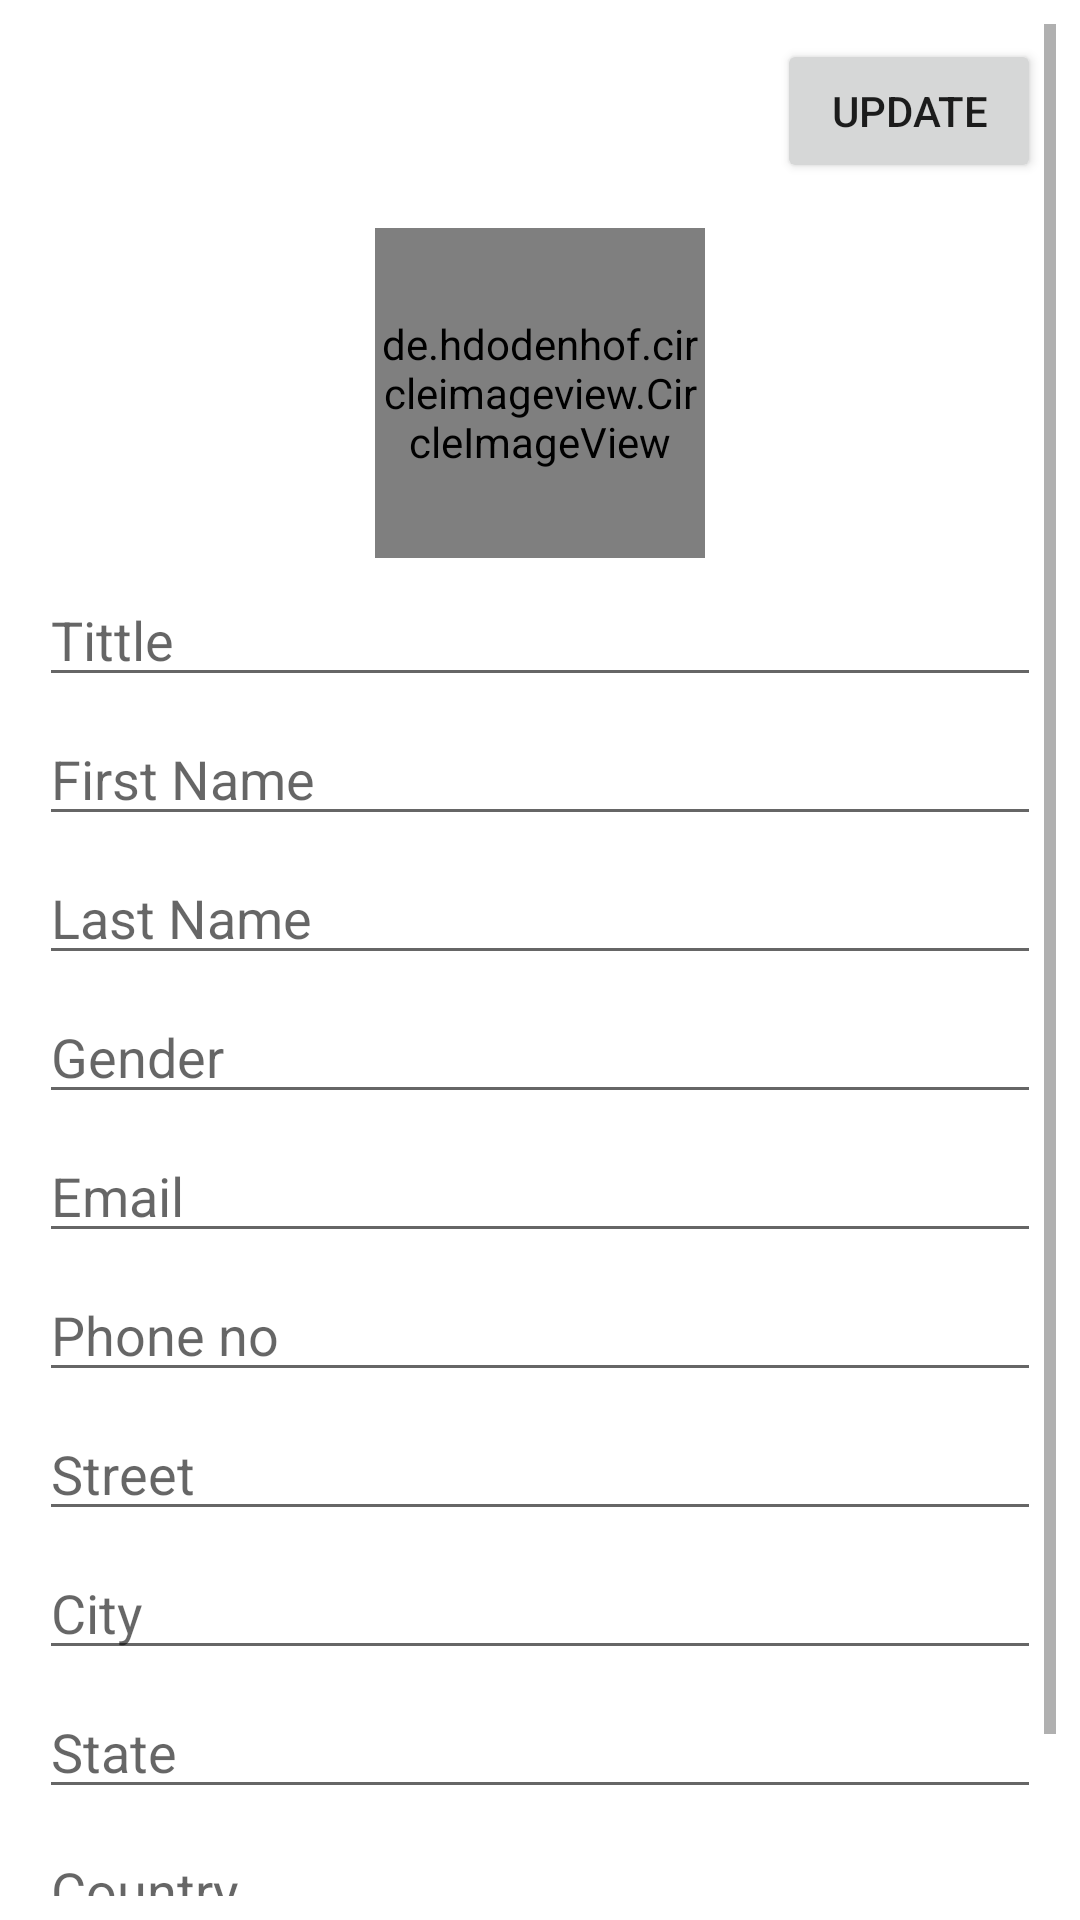

Android layout source for this screen:
<!-- AndroidManifest.xml: application theme Theme.APIUsed -->
<!-- res/layout/activity_update.xml -->
<?xml version="1.0" encoding="utf-8"?>
<ScrollView xmlns:android="http://schemas.android.com/apk/res/android"
    xmlns:app="http://schemas.android.com/apk/res-auto"
    xmlns:tools="http://schemas.android.com/tools"
    android:layout_width="match_parent"
    android:layout_height="match_parent"
    android:padding="8dp"
    tools:context=".activity.UpdateTheContact">
    <LinearLayout
        android:layout_width="match_parent"
        android:layout_height="match_parent"
        android:orientation="vertical"
        android:gravity="center_horizontal"
        android:padding="5dp">


    <RelativeLayout
        android:layout_width="match_parent"
        android:layout_height="wrap_content"
        >

        <ImageView
            android:id="@+id/ivCross"
            android:layout_width="wrap_content"
            android:layout_height="wrap_content"
            android:padding="5dp"
            android:src="@drawable/ic_baseline_close_24" />

        <Button
            android:id="@+id/btnUpdate"
            android:layout_width="wrap_content"
            android:layout_height="wrap_content"
            android:layout_alignParentEnd="true"
            android:padding="5dp"
            android:text="Update" />

    </RelativeLayout>
    <de.hdodenhof.circleimageview.CircleImageView
        android:id="@+id/etImage"
        android:layout_width="110dp"
        android:layout_height="110dp"
        android:layout_gravity="center_horizontal"
        android:layout_marginTop="15dp"
        android:src="@drawable/mahesh" />
    <EditText
        android:layout_width="match_parent"
        android:layout_height="wrap_content"
        android:hint="Tittle"
        android:layout_marginTop="5dp"
        android:id="@+id/etTittle"/>
    <EditText
        android:layout_width="match_parent"
        android:layout_height="wrap_content"
        android:hint="First Name"
        android:layout_marginTop="5dp"
        android:id="@+id/et_firstName"/>
    <EditText
        android:layout_width="match_parent"
        android:layout_height="wrap_content"
        android:hint="Last Name"
        android:layout_marginTop="5dp"
        android:id="@+id/et_lastName"/>
    <EditText
        android:layout_width="match_parent"
        android:layout_height="wrap_content"
        android:hint="Gender"
        android:layout_marginTop="5dp"
        android:id="@+id/et_Gender"/>
    <EditText
        android:layout_width="match_parent"
        android:layout_height="wrap_content"
        android:hint="Email"
        android:layout_marginTop="5dp"
        android:id="@+id/et_email"/>
    <EditText
        android:layout_width="match_parent"
        android:layout_height="wrap_content"
        android:hint="Phone no"
        android:layout_marginTop="5dp"
        android:id="@+id/et_phoneNo"/>
    <EditText
        android:layout_width="match_parent"
        android:layout_height="wrap_content"
        android:hint="Street"
        android:layout_marginTop="5dp"
        android:id="@+id/etStreet"/>
    <EditText
        android:layout_width="match_parent"
        android:layout_height="wrap_content"
        android:hint="City"
        android:layout_marginTop="5dp"
        android:id="@+id/etCity"/>
    <EditText
        android:layout_width="match_parent"
        android:layout_height="wrap_content"
        android:hint="State"
        android:layout_marginTop="5dp"
        android:id="@+id/etState"/>
    <EditText
        android:layout_width="match_parent"
        android:layout_height="wrap_content"
        android:hint="Country"
        android:layout_marginTop="5dp"
        android:id="@+id/etCountry"/>
    <EditText
        android:layout_width="match_parent"
        android:layout_height="wrap_content"
        android:hint="Time zone"
        android:layout_marginTop="5dp"
        android:id="@+id/etTimezone"/>
    </LinearLayout>
</ScrollView>
<!-- resources referenced by this layout -->
<resources>
  <!-- drawable mahesh: jpeg bitmap (drawable, 36010 bytes) -->
  <style name="Theme.APIUsed" parent="Theme.MaterialComponents.DayNight.DarkActionBar">
          
          <item name="colorPrimary">@color/purple_500</item>
          <item name="colorPrimaryVariant">@color/purple_700</item>
          <item name="colorOnPrimary">@color/white</item>
          
          <item name="colorSecondary">@color/teal_200</item>
          <item name="colorSecondaryVariant">@color/teal_700</item>
          <item name="colorOnSecondary">@color/black</item>
          
          <item name="android:statusBarColor" tools:targetApi="l">?attr/colorPrimaryVariant</item>
          
      </style>
  <!-- not gathered from this repository: default colours our renderer supplied (Android Studio template values) -->
  <color name="purple_500">#FF6200EE</color>
  <color name="purple_700">#FF3700B3</color>
  <color name="teal_200">#FF03DAC5</color>
  <color name="teal_700">#FF018786</color>
  <color name="black">#FF000000</color>
  <color name="white">#FFFFFFFF</color>
</resources>
